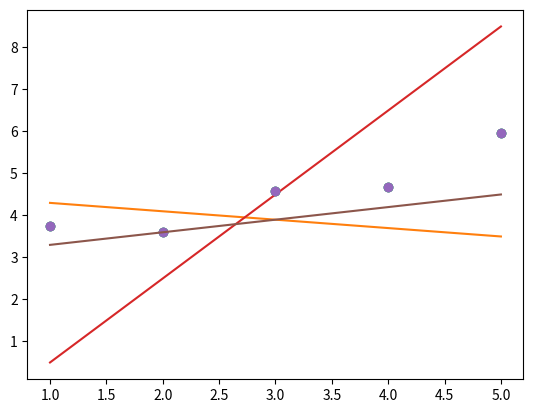

The matplotlib source for this figure:
# **************************************************************************** #
#                                                                              #
#                                                         :::      ::::::::    #
#    plot.py                                            :+:      :+:    :+:    #
#                                                     +:+ +:+         +:+      #
# [redacted]
#                                                 +#+#+#+#+#+   +#+            #
# [redacted]
# [redacted]
#                                                                              #
# **************************************************************************** #

import numpy as np
import matplotlib.pyplot as plt

def plot(x: np.ndarray, y: np.ndarray, theta: np.ndarray) -> None:
    """Plot the data and prediction line from three non-empty numpy.ndarray.
    Args:
      x: has to be an numpy.ndarray, a vector of dimension m * 1.
      y: has to be an numpy.ndarray, a vector of dimension m * 1.
      theta: has to be an numpy.ndarray, a vector of dimension 2 * 1.
    Returns:
        Nothing.
    Raises:
      This function should not raise any Exceptions.
    """
    h = lambda x: theta[0] + theta[1] * x
    plt.plot(x, y, "o")
    plt.plot(x, h(x))
    plt.show()

if __name__ == "__main__":
    x = np.arange(1,6).reshape(5, 1)
    y = np.array([3.74013816, 3.61473236, 4.57655287, 4.66793434, 5.95585554])

    flag = 7

    if True:
        if flag & 1:
            # Example 1:
            theta1 = np.array([4.5, -0.2])
            plot(x, y, theta1)
        if flag & 2:
            # Example 2:
            theta2 = np.array([-1.5, 2])
            plot(x, y, theta2)
        if flag & 4:
            # Example 3:
            theta3 = np.array([3, 0.3])
            plot(x, y, theta3)
